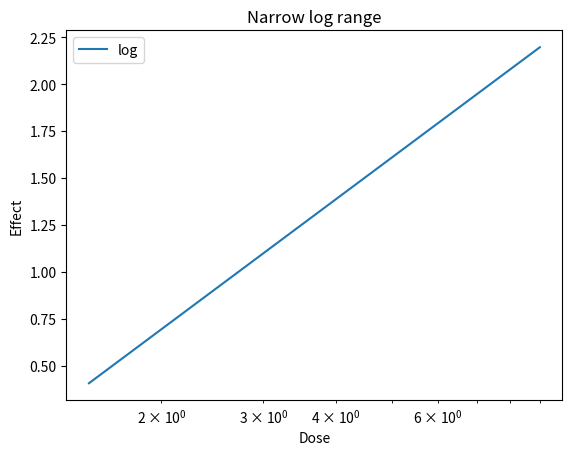

Recreate this plot in Python.
import numpy as np
import matplotlib.pyplot as plt

fig, ax = plt.subplots(figsize=(6.4, 4.8))
x = np.linspace(1.5, 9, 30)
ax.semilogx(x, np.log(x), label='log')
ax.set_title('Narrow log range')
ax.set_xlabel('Dose')
ax.set_ylabel('Effect')
ax.legend()
fig.savefig('log.png', dpi=150)
